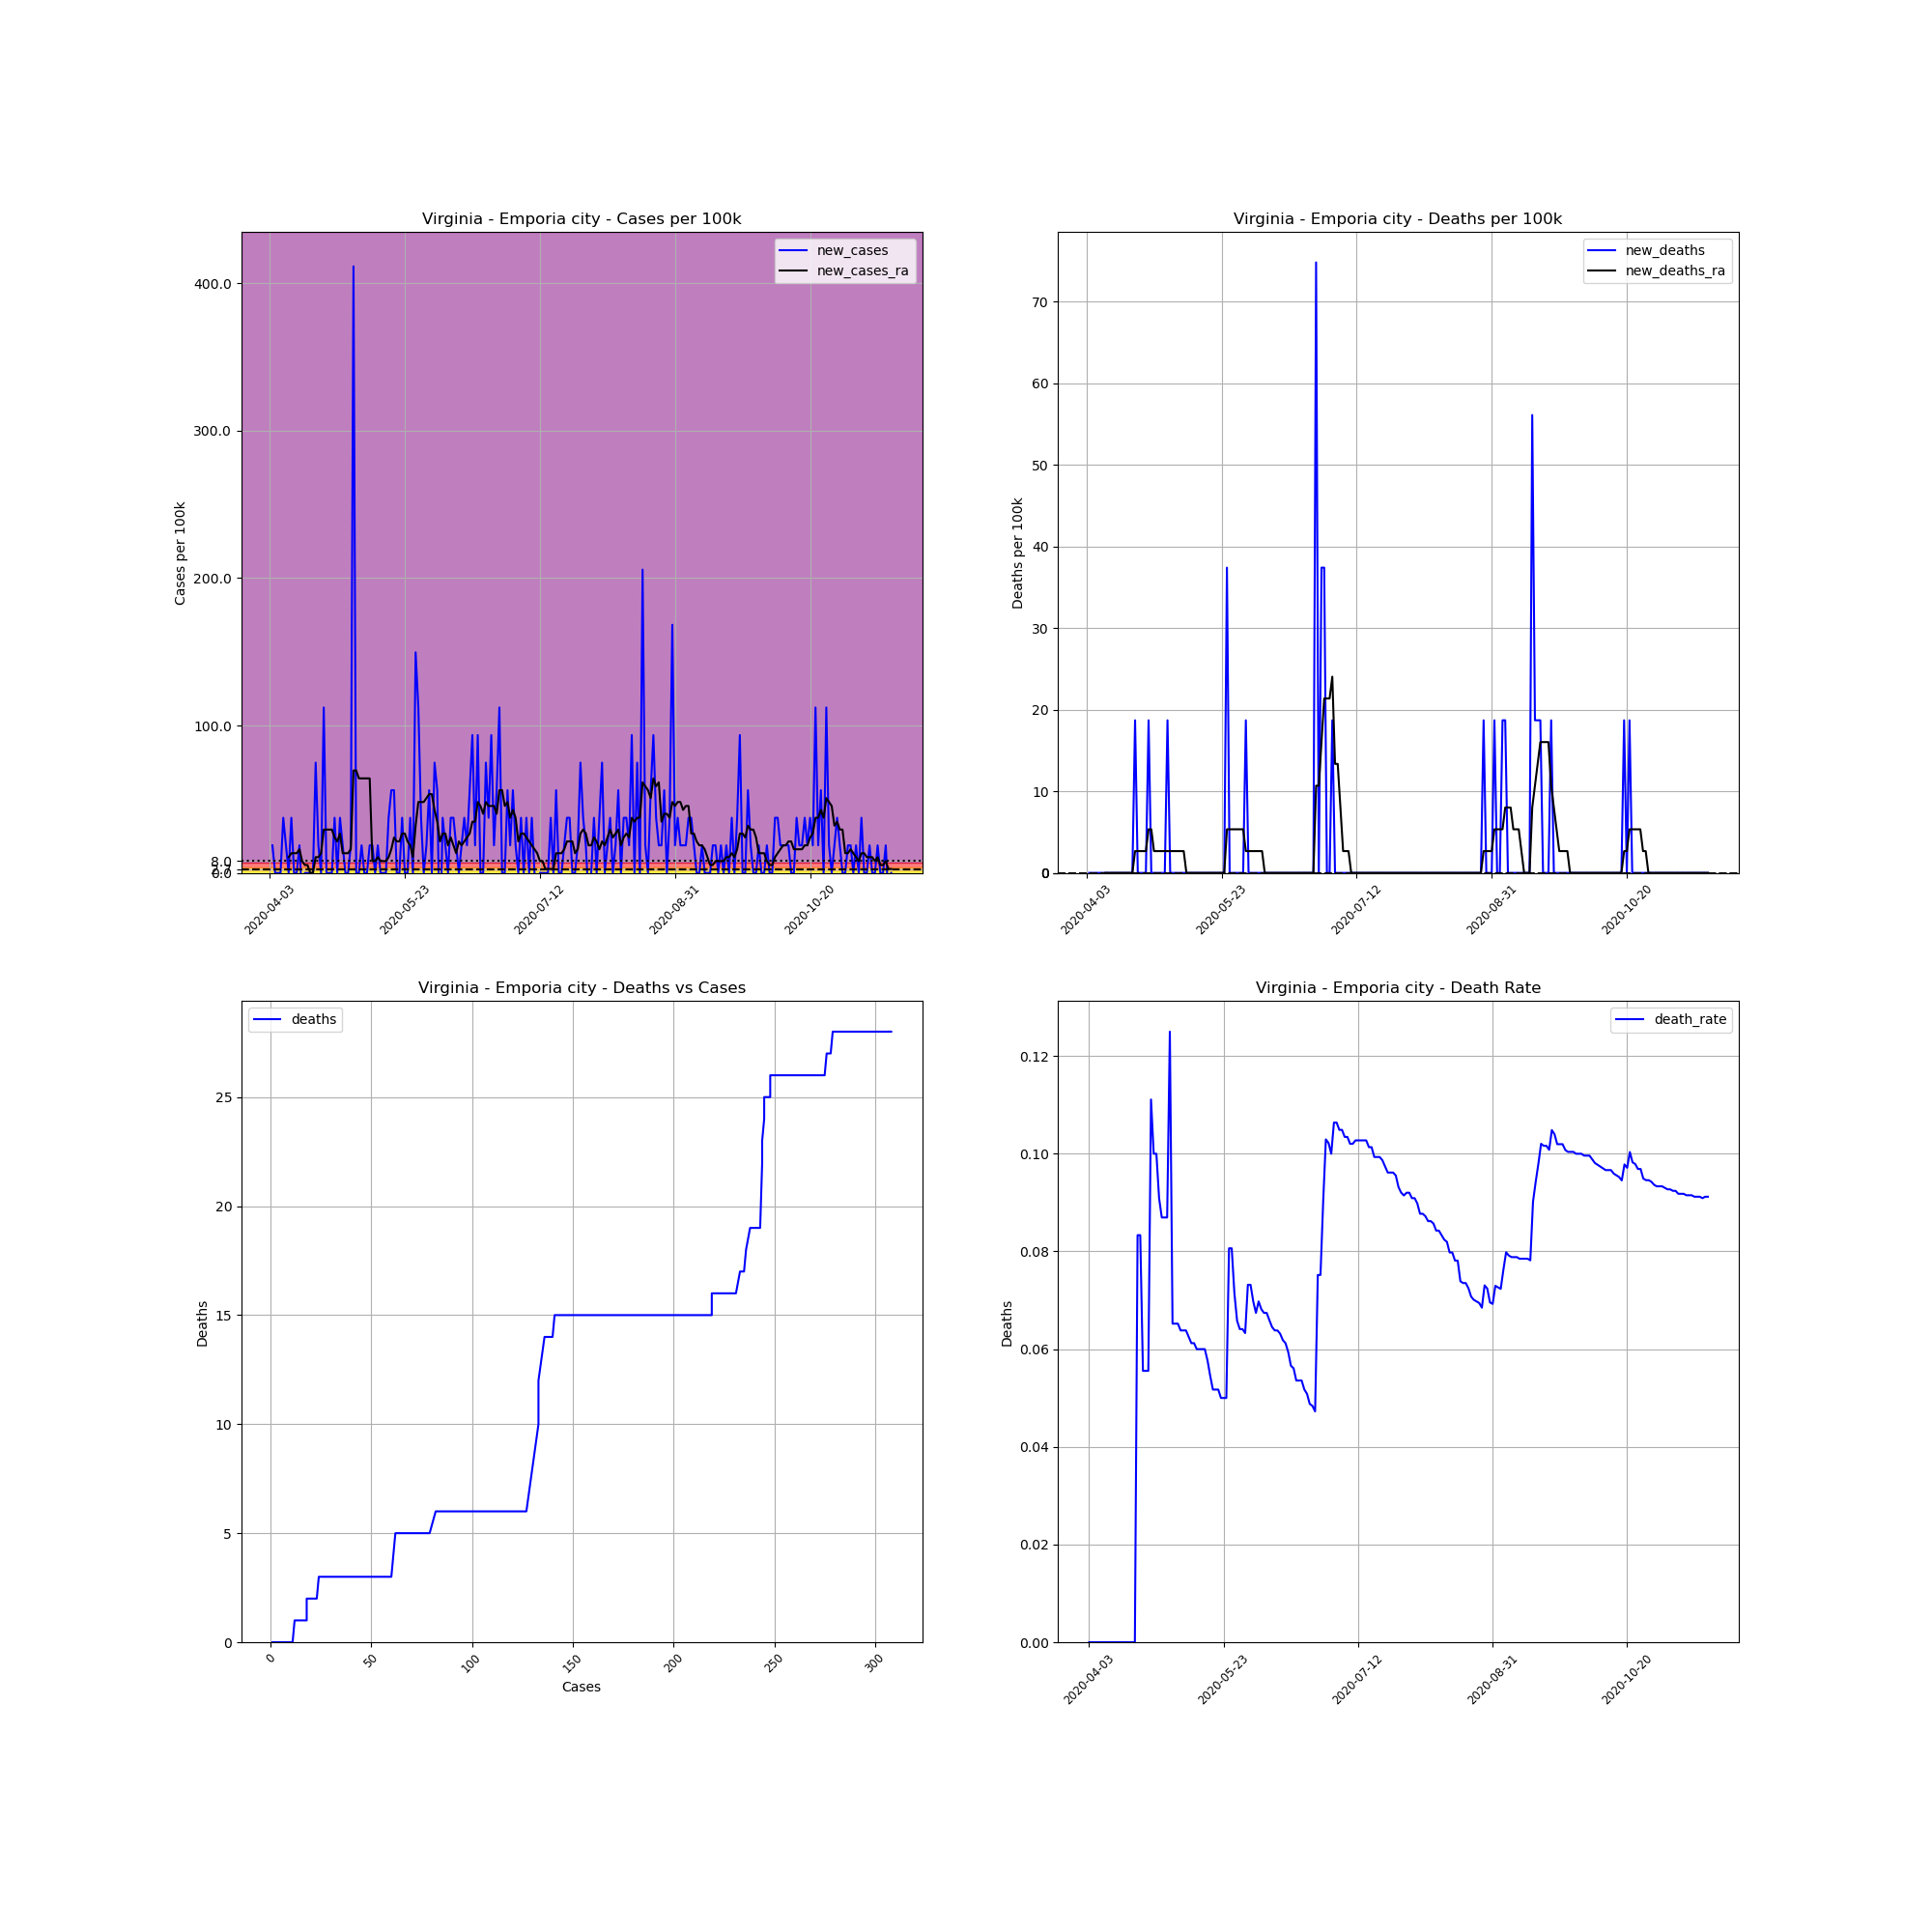

Data behind this chart, as committed beside it:
, date, county, state, fips, cases, deaths, COUNTY, STNAME, CTYNAME, POPESTIMATE2019, cases_per_100k, deaths_per_100k, death_rate, new_cases, new_deaths, new_cases_ra, new_deaths_ra
562015, 2020-04-03, Emporia city, Virginia, 51595, 1, 0, 595, Virginia, Emporia city, 5346, 18.71, 0.0, 0.0, , , , 
562016, 2020-04-04, Emporia city, Virginia, 51595, 2, 0, 595, Virginia, Emporia city, 5346, 37.41, 0.0, 0.0, 18.71, 0.0, , 
562017, 2020-04-05, Emporia city, Virginia, 51595, 2, 0, 595, Virginia, Emporia city, 5346, 37.41, 0.0, 0.0, 0.0, 0.0, , 
562018, 2020-04-06, Emporia city, Virginia, 51595, 2, 0, 595, Virginia, Emporia city, 5346, 37.41, 0.0, 0.0, 0.0, 0.0, , 
562019, 2020-04-07, Emporia city, Virginia, 51595, 2, 0, 595, Virginia, Emporia city, 5346, 37.41, 0.0, 0.0, 0.0, 0.0, , 
562020, 2020-04-08, Emporia city, Virginia, 51595, 4, 0, 595, Virginia, Emporia city, 5346, 74.82, 0.0, 0.0, 37.41, 0.0, , 
562021, 2020-04-09, Emporia city, Virginia, 51595, 5, 0, 595, Virginia, Emporia city, 5346, 93.53, 0.0, 0.0, 18.71, 0.0, , 
562022, 2020-04-10, Emporia city, Virginia, 51595, 5, 0, 595, Virginia, Emporia city, 5346, 93.53, 0.0, 0.0, 0.0, 0.0, 10.69, 0.0
562023, 2020-04-11, Emporia city, Virginia, 51595, 7, 0, 595, Virginia, Emporia city, 5346, 130.9, 0.0, 0.0, 37.41, 0.0, 13.36, 0.0
562024, 2020-04-12, Emporia city, Virginia, 51595, 7, 0, 595, Virginia, Emporia city, 5346, 130.9, 0.0, 0.0, 0.0, 0.0, 13.36, 0.0
562025, 2020-04-13, Emporia city, Virginia, 51595, 7, 0, 595, Virginia, Emporia city, 5346, 130.9, 0.0, 0.0, 0.0, 0.0, 13.36, 0.0
562026, 2020-04-14, Emporia city, Virginia, 51595, 8, 0, 595, Virginia, Emporia city, 5346, 149.6, 0.0, 0.0, 18.71, 0.0, 16.03, 0.0
562027, 2020-04-15, Emporia city, Virginia, 51595, 7, 0, 595, Virginia, Emporia city, 5346, 130.9, 0.0, 0.0, -18.71, 0.0, 8.017, 0.0
562028, 2020-04-16, Emporia city, Virginia, 51595, 7, 0, 595, Virginia, Emporia city, 5346, 130.9, 0.0, 0.0, 0.0, 0.0, 5.344, 0.0
562029, 2020-04-17, Emporia city, Virginia, 51595, 7, 0, 595, Virginia, Emporia city, 5346, 130.9, 0.0, 0.0, 0.0, 0.0, 5.344, 0.0
562030, 2020-04-18, Emporia city, Virginia, 51595, 7, 0, 595, Virginia, Emporia city, 5346, 130.9, 0.0, 0.0, 0.0, 0.0, 1.0150610510858574e-15, 0.0
562031, 2020-04-19, Emporia city, Virginia, 51595, 7, 0, 595, Virginia, Emporia city, 5346, 130.9, 0.0, 0.0, 0.0, 0.0, 1.0150610510858574e-15, 0.0
562032, 2020-04-20, Emporia city, Virginia, 51595, 11, 0, 595, Virginia, Emporia city, 5346, 205.8, 0.0, 0.0, 74.82, 0.0, 10.69, 0.0
562033, 2020-04-21, Emporia city, Virginia, 51595, 12, 1, 595, Virginia, Emporia city, 5346, 224.5, 18.71, 0.08333, 18.71, 18.71, 10.69, 2.672
562034, 2020-04-22, Emporia city, Virginia, 51595, 12, 1, 595, Virginia, Emporia city, 5346, 224.5, 18.71, 0.08333, 0.0, 0.0, 13.36, 2.672
562035, 2020-04-23, Emporia city, Virginia, 51595, 18, 1, 595, Virginia, Emporia city, 5346, 336.7, 18.71, 0.05556, 112.2, 0.0, 29.39, 2.672
562036, 2020-04-24, Emporia city, Virginia, 51595, 18, 1, 595, Virginia, Emporia city, 5346, 336.7, 18.71, 0.05556, 0.0, 0.0, 29.39, 2.672
562037, 2020-04-25, Emporia city, Virginia, 51595, 18, 1, 595, Virginia, Emporia city, 5346, 336.7, 18.71, 0.05556, 0.0, 0.0, 29.39, 2.672
562038, 2020-04-26, Emporia city, Virginia, 51595, 18, 2, 595, Virginia, Emporia city, 5346, 336.7, 37.41, 0.1111, 0.0, 18.71, 29.39, 5.344
562039, 2020-04-27, Emporia city, Virginia, 51595, 20, 2, 595, Virginia, Emporia city, 5346, 374.1, 37.41, 0.1, 37.41, 0.0, 24.05, 5.344
562040, 2020-04-28, Emporia city, Virginia, 51595, 20, 2, 595, Virginia, Emporia city, 5346, 374.1, 37.41, 0.1, 0.0, 0.0, 21.38, 2.672
562041, 2020-04-29, Emporia city, Virginia, 51595, 22, 2, 595, Virginia, Emporia city, 5346, 411.5, 37.41, 0.09091, 37.41, 0.0, 26.72, 2.672
562042, 2020-04-30, Emporia city, Virginia, 51595, 23, 2, 595, Virginia, Emporia city, 5346, 430.2, 37.41, 0.08696, 18.71, 0.0, 13.36, 2.672
562043, 2020-05-01, Emporia city, Virginia, 51595, 23, 2, 595, Virginia, Emporia city, 5346, 430.2, 37.41, 0.08696, 0.0, 0.0, 13.36, 2.672
562044, 2020-05-02, Emporia city, Virginia, 51595, 23, 2, 595, Virginia, Emporia city, 5346, 430.2, 37.41, 0.08696, 0.0, 0.0, 13.36, 2.672
562045, 2020-05-03, Emporia city, Virginia, 51595, 24, 3, 595, Virginia, Emporia city, 5346, 448.9, 56.12, 0.125, 18.71, 18.71, 16.03, 2.672
562046, 2020-05-04, Emporia city, Virginia, 51595, 46, 3, 595, Virginia, Emporia city, 5346, 860.5, 56.12, 0.06522, 411.5, 0.0, 69.48, 2.672
562047, 2020-05-05, Emporia city, Virginia, 51595, 46, 3, 595, Virginia, Emporia city, 5346, 860.5, 56.12, 0.06522, 0.0, 0.0, 69.48, 2.672
562048, 2020-05-06, Emporia city, Virginia, 51595, 46, 3, 595, Virginia, Emporia city, 5346, 860.5, 56.12, 0.06522, 0.0, 0.0, 64.13, 2.672
562049, 2020-05-07, Emporia city, Virginia, 51595, 47, 3, 595, Virginia, Emporia city, 5346, 879.2, 56.12, 0.06383, 18.71, 0.0, 64.13, 2.672
562050, 2020-05-08, Emporia city, Virginia, 51595, 47, 3, 595, Virginia, Emporia city, 5346, 879.2, 56.12, 0.06383, 0.0, 0.0, 64.13, 2.672
562051, 2020-05-09, Emporia city, Virginia, 51595, 47, 3, 595, Virginia, Emporia city, 5346, 879.2, 56.12, 0.06383, 0.0, 0.0, 64.13, 2.672
562052, 2020-05-10, Emporia city, Virginia, 51595, 48, 3, 595, Virginia, Emporia city, 5346, 897.9, 56.12, 0.0625, 18.71, 0.0, 64.13, 0.0
562053, 2020-05-11, Emporia city, Virginia, 51595, 49, 3, 595, Virginia, Emporia city, 5346, 916.6, 56.12, 0.06122, 18.71, 0.0, 8.017, 0.0
562054, 2020-05-12, Emporia city, Virginia, 51595, 49, 3, 595, Virginia, Emporia city, 5346, 916.6, 56.12, 0.06122, 0.0, 0.0, 8.017, 0.0
562055, 2020-05-13, Emporia city, Virginia, 51595, 50, 3, 595, Virginia, Emporia city, 5346, 935.3, 56.12, 0.06, 18.71, 0.0, 10.69, 0.0
562056, 2020-05-14, Emporia city, Virginia, 51595, 50, 3, 595, Virginia, Emporia city, 5346, 935.3, 56.12, 0.06, 0.0, 0.0, 8.017, 0.0
562057, 2020-05-15, Emporia city, Virginia, 51595, 50, 3, 595, Virginia, Emporia city, 5346, 935.3, 56.12, 0.06, 0.0, 0.0, 8.017, 0.0
562058, 2020-05-16, Emporia city, Virginia, 51595, 50, 3, 595, Virginia, Emporia city, 5346, 935.3, 56.12, 0.06, 0.0, 0.0, 8.017, 0.0
562059, 2020-05-17, Emporia city, Virginia, 51595, 52, 3, 595, Virginia, Emporia city, 5346, 972.7, 56.12, 0.05769, 37.41, 0.0, 10.69, 0.0
562060, 2020-05-18, Emporia city, Virginia, 51595, 55, 3, 595, Virginia, Emporia city, 5346, 1029, 56.12, 0.05455, 56.12, 0.0, 16.03, 0.0
562061, 2020-05-19, Emporia city, Virginia, 51595, 58, 3, 595, Virginia, Emporia city, 5346, 1085, 56.12, 0.05172, 56.12, 0.0, 24.05, 0.0
562062, 2020-05-20, Emporia city, Virginia, 51595, 58, 3, 595, Virginia, Emporia city, 5346, 1085, 56.12, 0.05172, 0.0, 0.0, 21.38, 0.0
562063, 2020-05-21, Emporia city, Virginia, 51595, 58, 3, 595, Virginia, Emporia city, 5346, 1085, 56.12, 0.05172, 0.0, 0.0, 21.38, 0.0
562064, 2020-05-22, Emporia city, Virginia, 51595, 60, 3, 595, Virginia, Emporia city, 5346, 1122, 56.12, 0.05, 37.41, 0.0, 26.72, 0.0
562065, 2020-05-23, Emporia city, Virginia, 51595, 60, 3, 595, Virginia, Emporia city, 5346, 1122, 56.12, 0.05, 0.0, 0.0, 26.72, 0.0
562066, 2020-05-24, Emporia city, Virginia, 51595, 60, 3, 595, Virginia, Emporia city, 5346, 1122, 56.12, 0.05, 0.0, 0.0, 21.38, 0.0
562067, 2020-05-25, Emporia city, Virginia, 51595, 62, 5, 595, Virginia, Emporia city, 5346, 1160, 93.53, 0.08065, 37.41, 37.41, 18.71, 5.344
562068, 2020-05-26, Emporia city, Virginia, 51595, 62, 5, 595, Virginia, Emporia city, 5346, 1160, 93.53, 0.08065, 0.0, 0.0, 10.69, 5.344
562069, 2020-05-27, Emporia city, Virginia, 51595, 70, 5, 595, Virginia, Emporia city, 5346, 1309, 93.53, 0.07143, 149.6, 0.0, 32.07, 5.344
562070, 2020-05-28, Emporia city, Virginia, 51595, 76, 5, 595, Virginia, Emporia city, 5346, 1422, 93.53, 0.06579, 112.2, 0.0, 48.1, 5.344
562071, 2020-05-29, Emporia city, Virginia, 51595, 78, 5, 595, Virginia, Emporia city, 5346, 1459, 93.53, 0.0641, 37.41, 0.0, 48.1, 5.344
562072, 2020-05-30, Emporia city, Virginia, 51595, 78, 5, 595, Virginia, Emporia city, 5346, 1459, 93.53, 0.0641, 0.0, 0.0, 48.1, 5.344
562073, 2020-05-31, Emporia city, Virginia, 51595, 79, 5, 595, Virginia, Emporia city, 5346, 1478, 93.53, 0.06329, 18.71, 0.0, 50.77, 5.344
562074, 2020-06-01, Emporia city, Virginia, 51595, 82, 6, 595, Virginia, Emporia city, 5346, 1534, 112.2, 0.07317, 56.12, 18.71, 53.44, 2.672
... 171 more rows
